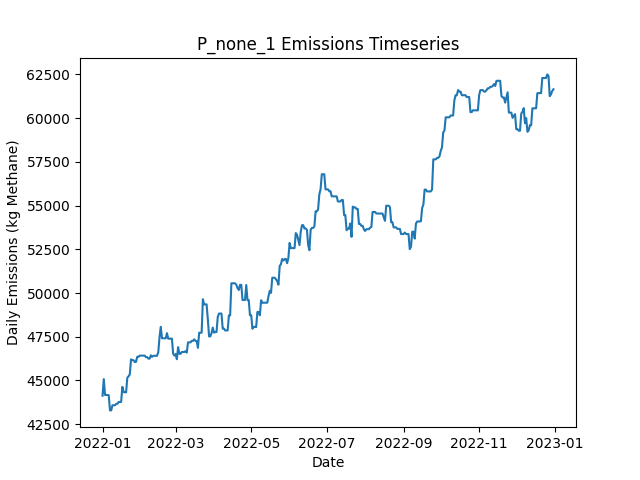

Data behind this chart, as committed beside it:
Date, Daily Emissions (Kg Methane), Daily Mitigable Emissions (Kg Methane), Daily Non-Mitigable Emissions (Kg Methan…, Daily Cost ($), Active Leaks, New Leaks, Leaks Repaired, Leaks Naturally Repaired, Leaks Tagged, Daily Repair Cost ($), Daily Natural Repair Cost ($)
2022-01-01, 44125, 700.4, 43425, 0.00000, 346, 348, 0, 2, 0, 0, 400
2022-01-02, 45075, 700.4, 44375, 0.00000, 349, 4, 0, 1, 0, 0, 200
2022-01-03, 44170, 658.7, 43511, 0.00000, 347, 0, 0, 1, 0, 0, 200
2022-01-04, 44170, 658.7, 43511, 0.00000, 347, 0, 0, 0, 0, 0, 0.00000
2022-01-05, 44170, 658.7, 43511, 0.00000, 347, 2, 0, 1, 0, 0, 200
2022-01-06, 44151, 640.1, 43511, 0.00000, 345, 0, 0, 2, 0, 0, 400
2022-01-07, 43287, 640.1, 42647, 0.00000, 344, 0, 0, 0, 0, 0, 0.00000
2022-01-08, 43287, 640.1, 42647, 0.00000, 343, 0, 0, 1, 0, 0, 200
2022-01-09, 43581, 640.4, 42941, 0.00000, 345, 2, 0, 0, 0, 0, 0.00000
2022-01-10, 43581, 640.4, 42941, 0.00000, 345, 0, 0, 0, 0, 0, 0.00000
2022-01-11, 43578, 637.6, 42941, 0.00000, 344, 0, 0, 1, 0, 0, 200
2022-01-12, 43665, 637.6, 43027, 0.00000, 345, 1, 0, 0, 0, 0, 0.00000
2022-01-13, 43665, 637.6, 43027, 0.00000, 345, 0, 0, 0, 0, 0, 0.00000
2022-01-14, 43768, 637.6, 43131, 0.00000, 347, 2, 0, 0, 0, 0, 0.00000
2022-01-15, 43768, 637.1, 43131, 0.00000, 345, 1, 0, 3, 0, 0, 600
2022-01-16, 43768, 637.1, 43131, 0.00000, 345, 1, 0, 1, 0, 0, 200
2022-01-17, 44632, 637.1, 43995, 0.00000, 346, 1, 0, 0, 0, 0, 0.00000
2022-01-18, 44338, 637.1, 43701, 0.00000, 343, 0, 0, 2, 0, 0, 400
2022-01-19, 44321, 637.1, 43684, 0.00000, 343, 1, 0, 0, 0, 0, 0.00000
2022-01-20, 44321, 637.1, 43684, 0.00000, 342, 0, 0, 1, 0, 0, 200
2022-01-21, 45153, 605.6, 44548, 0.00000, 342, 1, 0, 1, 0, 0, 200
2022-01-22, 45240, 605.6, 44634, 0.00000, 343, 2, 0, 1, 0, 0, 200
2022-01-23, 45344, 605.6, 44738, 0.00000, 345, 2, 0, 0, 0, 0, 0.00000
2022-01-24, 46208, 605.6, 45602, 0.00000, 346, 1, 0, 0, 0, 0, 0.00000
2022-01-25, 46159, 557.5, 45602, 0.00000, 345, 1, 0, 2, 0, 0, 400
2022-01-26, 46159, 557.5, 45602, 0.00000, 345, 0, 0, 0, 0, 0, 0.00000
2022-01-27, 46056, 557.5, 45498, 0.00000, 345, 2, 0, 1, 0, 0, 200
2022-01-28, 46059, 561, 45498, 0.00000, 347, 2, 0, 0, 0, 0, 0.00000
2022-01-29, 46353, 561, 45792, 0.00000, 350, 4, 0, 0, 0, 0, 0.00000
2022-01-30, 46353, 561, 45792, 0.00000, 349, 1, 0, 1, 0, 0, 200
2022-01-31, 46419, 540.8, 45878, 0.00000, 349, 1, 0, 1, 0, 0, 200
2022-02-01, 46420, 542.1, 45878, 0.00000, 350, 1, 0, 0, 0, 0, 0.00000
2022-02-02, 46420, 542.1, 45878, 0.00000, 350, 0, 0, 0, 0, 0, 0.00000
2022-02-03, 46420, 542.1, 45878, 0.00000, 351, 1, 0, 0, 0, 0, 0.00000
2022-02-04, 46420, 542.1, 45878, 0.00000, 351, 0, 0, 0, 0, 0, 0.00000
2022-02-05, 46335, 542.7, 45792, 0.00000, 351, 1, 0, 0, 0, 0, 0.00000
2022-02-06, 46335, 542.7, 45792, 0.00000, 351, 2, 0, 1, 0, 0, 200
2022-02-07, 46248, 542.7, 45706, 0.00000, 350, 0, 0, 0, 0, 0, 0.00000
2022-02-08, 46248, 542.7, 45706, 0.00000, 350, 0, 0, 0, 0, 0, 0.00000
2022-02-09, 46438, 542.7, 45896, 0.00000, 349, 2, 0, 2, 0, 0, 400
2022-02-10, 46352, 542.7, 45809, 0.00000, 349, 1, 0, 0, 0, 0, 0.00000
2022-02-11, 46409, 496.2, 45913, 0.00000, 349, 1, 0, 1, 0, 0, 200
2022-02-12, 46409, 496.2, 45913, 0.00000, 350, 1, 0, 0, 0, 0, 0.00000
2022-02-13, 46409, 495.9, 45913, 0.00000, 348, 0, 0, 2, 0, 0, 400
2022-02-14, 46409, 495.9, 45913, 0.00000, 347, 0, 0, 1, 0, 0, 200
2022-02-15, 46616, 495.9, 46120, 0.00000, 347, 1, 0, 0, 0, 0, 0.00000
2022-02-16, 47480, 495.9, 46984, 0.00000, 348, 1, 0, 0, 0, 0, 0.00000
2022-02-17, 48068, 495.9, 47572, 0.00000, 350, 2, 0, 0, 0, 0, 0.00000
2022-02-18, 47411, 495.9, 46915, 0.00000, 351, 4, 0, 0, 0, 0, 0.00000
2022-02-19, 47411, 495.9, 46915, 0.00000, 351, 0, 0, 0, 0, 0, 0.00000
2022-02-20, 47411, 495.9, 46915, 0.00000, 350, 0, 0, 1, 0, 0, 200
2022-02-21, 47411, 495.9, 46915, 0.00000, 350, 0, 0, 0, 0, 0, 0.00000
2022-02-22, 47705, 495.9, 47209, 0.00000, 350, 1, 0, 1, 0, 0, 200
2022-02-23, 47389, 491.1, 46898, 0.00000, 345, 0, 0, 2, 0, 0, 400
2022-02-24, 47389, 491.1, 46898, 0.00000, 346, 1, 0, 0, 0, 0, 0.00000
2022-02-25, 47389, 491.1, 46898, 0.00000, 346, 0, 0, 0, 0, 0, 0.00000
2022-02-26, 47389, 491.1, 46898, 0.00000, 347, 1, 0, 0, 0, 0, 0.00000
2022-02-27, 46525, 491.1, 46034, 0.00000, 348, 2, 0, 0, 0, 0, 0.00000
2022-02-28, 46421, 491.1, 45930, 0.00000, 347, 0, 0, 0, 0, 0, 0.00000
2022-03-01, 46508, 491.1, 46017, 0.00000, 349, 2, 0, 0, 0, 0, 0.00000
... 305 more rows
